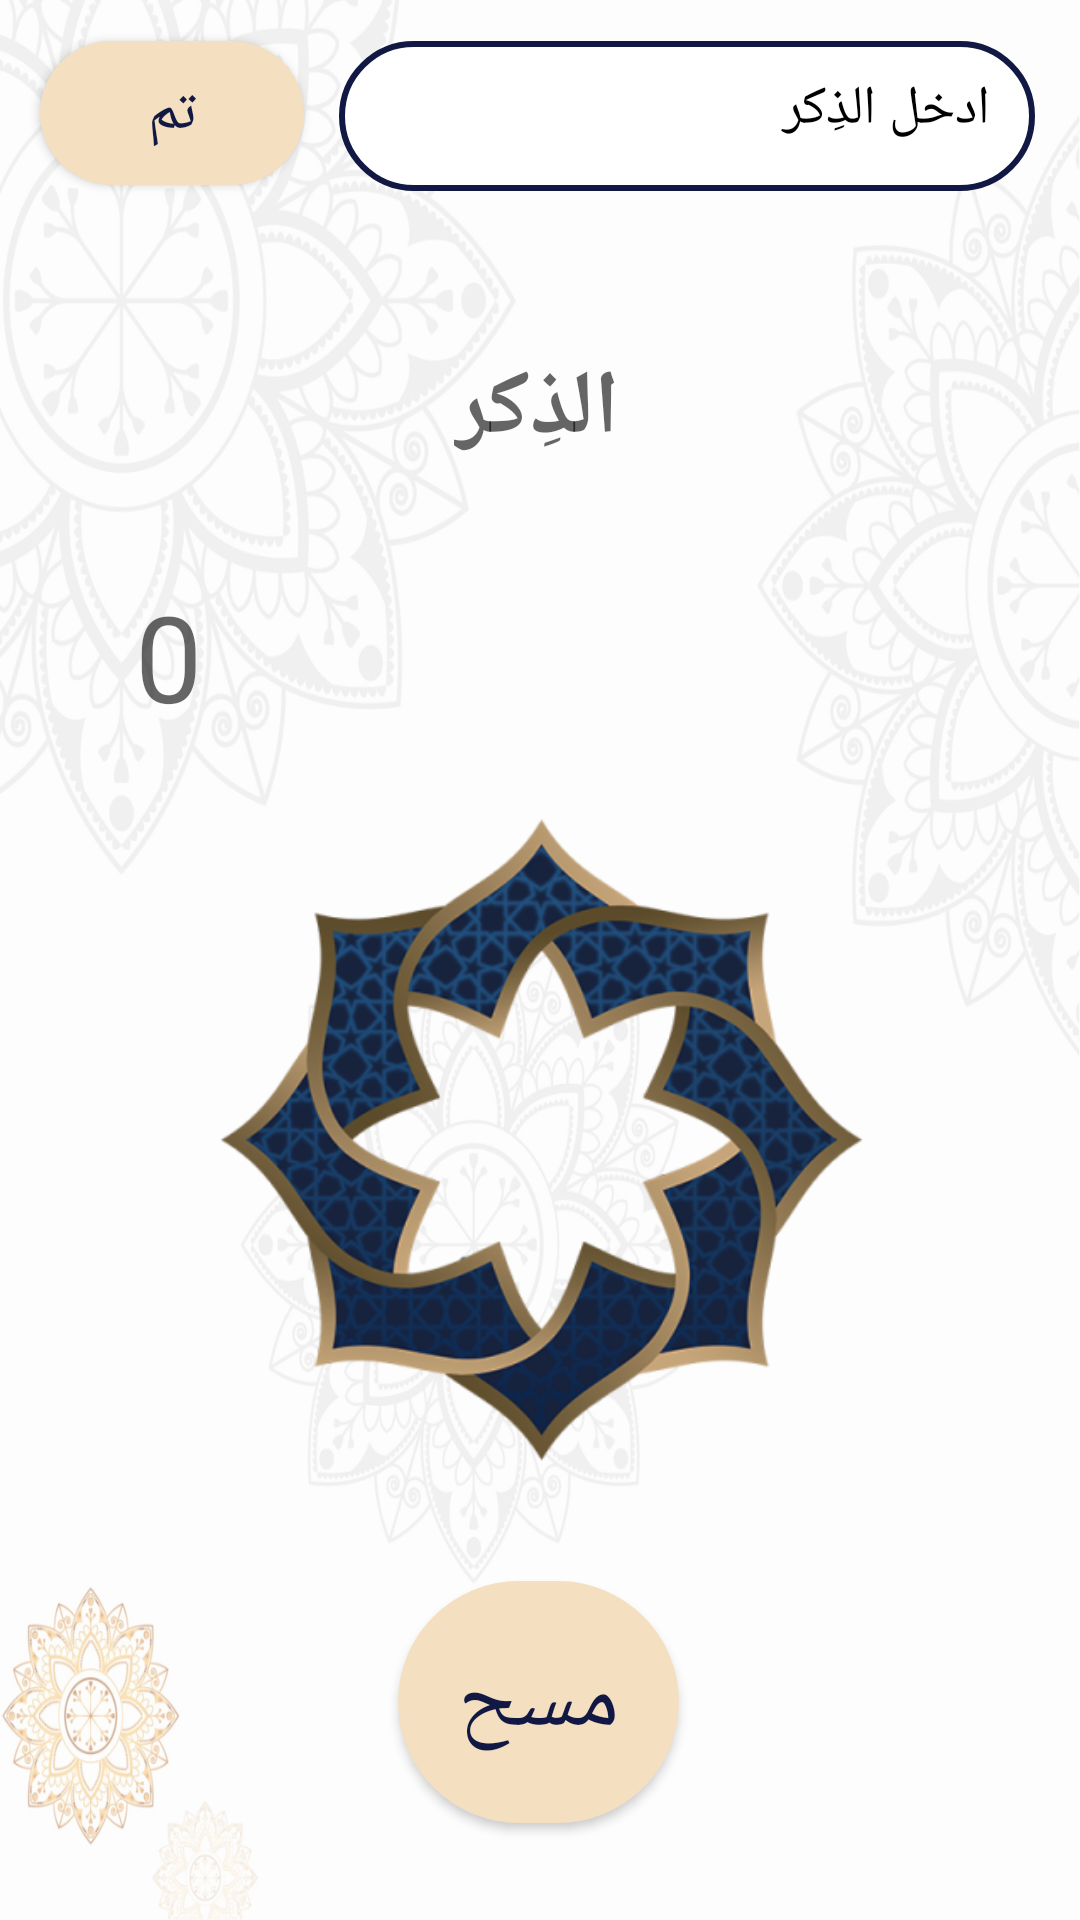

Produce the Android XML layout that renders to this screen, including the resource entries it uses.
<!-- AndroidManifest.xml: application theme Theme.CounterApp -->
<!-- res/layout/activity_main.xml -->
<?xml version="1.0" encoding="utf-8"?>
<androidx.constraintlayout.widget.ConstraintLayout xmlns:android="http://schemas.android.com/apk/res/android"
    xmlns:app="http://schemas.android.com/apk/res-auto"
    android:fillViewport="true"
    xmlns:tools="http://schemas.android.com/tools"
    android:layout_width="match_parent"
    android:layout_height="match_parent"

    android:background="@drawable/background"
    tools:context=".MainActivity">


    <TextView
        android:id="@+id/tv_zekr_name"
        android:layout_width="wrap_content"
        android:layout_height="wrap_content"
        android:layout_marginTop="96dp"
        android:hint="@string/elzekr"
        android:padding="20dp"
        android:textColor="@color/dark_blue"
        android:textSize="30sp"
        android:textStyle="bold"
        app:layout_constraintEnd_toEndOf="parent"
        app:layout_constraintHorizontal_bias="0.496"
        app:layout_constraintStart_toStartOf="parent"
        app:layout_constraintTop_toTopOf="parent" />

    <ImageView
        android:id="@+id/zekrimg"
        android:layout_width="wrap_content"
        android:layout_height="wrap_content"
        android:layout_marginTop="180dp"
        android:src="@drawable/counterasset"
        app:layout_constraintEnd_toEndOf="parent"
        app:layout_constraintHorizontal_bias="0.0"
        app:layout_constraintStart_toStartOf="parent"
        app:layout_constraintTop_toTopOf="parent" />

    <TextView
        android:id="@+id/counterTV"
        android:layout_width="wrap_content"
        android:layout_height="wrap_content"
        android:hint="@string/_0"
        android:textColor="@color/dark_blue"
        android:textSize="40sp"
        app:layout_constraintBottom_toBottomOf="parent"
        app:layout_constraintEnd_toEndOf="parent"
        app:layout_constraintHorizontal_bias="0.133"
        app:layout_constraintStart_toStartOf="parent"
        app:layout_constraintTop_toTopOf="parent"
        app:layout_constraintVertical_bias="0.327" />

    <Button
        android:id="@+id/reset"
        android:layout_width="wrap_content"
        android:layout_height="wrap_content"
        android:background="@drawable/shape"
        android:gravity="center"
        android:padding="20dp"
        android:text="@string/delete"
        android:textAllCaps="false"
        android:textColor="@color/dark_blue"
        android:textSize="30sp"
        app:layout_constraintBottom_toBottomOf="parent"
        app:layout_constraintEnd_toEndOf="parent"
        app:layout_constraintHorizontal_bias="0.498"
        app:layout_constraintStart_toStartOf="parent"
        app:layout_constraintTop_toTopOf="parent"
        app:layout_constraintVertical_bias="0.942" />

    <EditText
        android:id="@+id/ZekrEditText"
        android:layout_width="232dp"
        android:layout_height="50dp"
        android:layout_gravity="right"
        android:background="@drawable/edittext_shape"
        android:hint="@string/set_zekr"
        android:padding="15dp"
        android:textColorHint="@color/black"
        app:layout_constraintBottom_toBottomOf="parent"
        app:layout_constraintEnd_toEndOf="parent"
        app:layout_constraintHorizontal_bias="0.882"
        app:layout_constraintStart_toStartOf="parent"
        app:layout_constraintTop_toTopOf="parent"
        app:layout_constraintVertical_bias="0.023"
        tools:ignore="MissingConstraints" />

    <Button
        android:id="@+id/okbtn"
        android:layout_width="wrap_content"
        android:layout_height="wrap_content"
        android:background="@drawable/shape"
        android:text="@string/ok"
        android:textColor="@color/dark_blue"
        android:textSize="20sp"
        app:layout_constraintBottom_toBottomOf="parent"
        app:layout_constraintEnd_toEndOf="parent"
        app:layout_constraintHorizontal_bias="0.049"
        app:layout_constraintStart_toStartOf="parent"
        app:layout_constraintTop_toTopOf="parent"
        app:layout_constraintVertical_bias="0.023" />


</androidx.constraintlayout.widget.ConstraintLayout>
<!-- resources referenced by this layout -->
<resources>
  <color name="black">#FF000000</color>
  <color name="dark_blue">#101843</color>
  <!-- drawable background: png bitmap (drawable, 466545 bytes) -->
  <!-- drawable counterasset: png bitmap (drawable, 120769 bytes) -->
  <!-- drawable edittext_shape (drawable) -->
  <?xml version="1.0" encoding="utf-8"?>
  <shape xmlns:android="http://schemas.android.com/apk/res/android">
      <solid android:color="@color/white"/>
      <corners android:radius="50dp"/>
      <stroke android:color="@color/dark_blue" android:width="2dp"/>
  </shape>
  <!-- drawable shape (drawable) -->
  <?xml version="1.0" encoding="utf-8"?>
  <shape xmlns:android="http://schemas.android.com/apk/res/android">
      <solid android:color="@color/beige"/>
      <corners android:radius="50dp"/>
  </shape>
  <string name="_0">0</string>
  <string name="delete">مسح</string>
  <string name="elzekr">الذِكر</string>
  <string name="ok">تم</string>
  <string name="set_zekr">ادخل الذِكر</string>
  <style name="Theme.CounterApp" parent="Theme.MaterialComponents.DayNight.DarkActionBar">
          
          <item name="colorPrimary">@color/beige</item>
          <item name="colorPrimaryVariant">@color/beige</item>
          <item name="colorOnPrimary">@color/white</item>
          
          <item name="colorSecondary">@color/dark_blue</item>
          <item name="colorSecondaryVariant">@color/dark_blue</item>
          <item name="colorOnSecondary">@color/black</item>
          
          <item name="android:statusBarColor" tools:targetApi="l">?attr/colorPrimaryVariant</item>
          
      </style>
  <color name="white">#FFFFFFFF</color>
  <color name="beige">#F4E0C1</color>
</resources>
